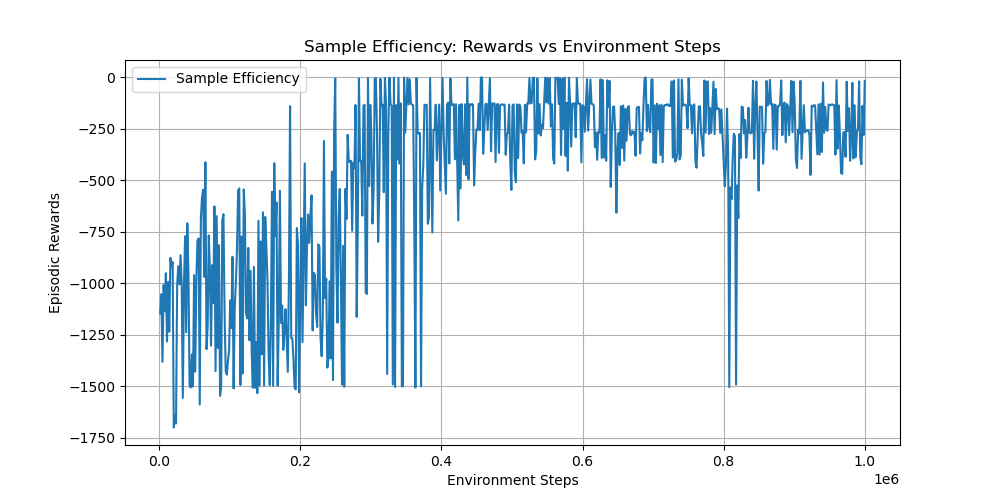

Values plotted in this chart, from the file beside it:
timesteps, rewards
1.600000000000000000e+03, -1.146183941000000004e+03
3.200000000000000000e+03, -1.052681151000000000e+03
4.800000000000000000e+03, -1.381243181999999933e+03
6.400000000000000000e+03, -1.008413098999999988e+03
8.000000000000000000e+03, -1.135552682999999888e+03
9.600000000000000000e+03, -9.508115179999999782e+02
1.120000000000000000e+04, -1.282451888999999937e+03
1.280000000000000000e+04, -9.933186530000000403e+02
1.440000000000000000e+04, -1.235354998999999907e+03
1.600000000000000000e+04, -8.764377919999999449e+02
1.760000000000000000e+04, -9.184579370000000154e+02
1.920000000000000000e+04, -8.967735430000000179e+02
2.080000000000000000e+04, -1.700339917999999898e+03
2.240000000000000000e+04, -1.642489847000000054e+03
2.400000000000000000e+04, -1.680854082999999946e+03
2.560000000000000000e+04, -1.007143000000000029e+03
2.720000000000000000e+04, -9.168659390000000258e+02
2.880000000000000000e+04, -1.005158591000000001e+03
3.040000000000000000e+04, -8.634206590000000006e+02
3.200000000000000000e+04, -9.966915340000000469e+02
3.360000000000000000e+04, -1.556889521999999943e+03
3.520000000000000000e+04, -1.023103384000000005e+03
3.680000000000000000e+04, -7.716382569999999532e+02
3.840000000000000000e+04, -1.237658059999999978e+03
4.000000000000000000e+04, -7.083094419999999900e+02
4.160000000000000000e+04, -9.566279369999999744e+02
4.320000000000000000e+04, -1.495088054999999940e+03
4.480000000000000000e+04, -1.506333538999999973e+03
4.640000000000000000e+04, -1.345049751999999899e+03
4.800000000000000000e+04, -1.501495331000000078e+03
4.960000000000000000e+04, -9.606968669999999975e+02
5.120000000000000000e+04, -1.428833170000000109e+03
5.280000000000000000e+04, -9.751024459999999863e+02
5.440000000000000000e+04, -7.923860750000000053e+02
5.600000000000000000e+04, -7.819121959999999945e+02
5.760000000000000000e+04, -1.588625127999999904e+03
5.920000000000000000e+04, -6.839427699999999959e+02
6.080000000000000000e+04, -5.826298550000000205e+02
6.240000000000000000e+04, -5.452055689999999686e+02
6.400000000000000000e+04, -9.684718850000000430e+02
6.560000000000000000e+04, -4.122755999999999972e+02
6.720000000000000000e+04, -1.319977214000000004e+03
6.880000000000000000e+04, -1.211282934999999952e+03
7.040000000000000000e+04, -7.672272239999999783e+02
7.200000000000000000e+04, -9.342107250000000249e+02
7.360000000000000000e+04, -1.302620595999999978e+03
7.520000000000000000e+04, -9.120722690000000057e+02
7.680000000000000000e+04, -1.095844291999999996e+03
7.840000000000000000e+04, -6.262766000000000304e+02
8.000000000000000000e+04, -1.426037426000000096e+03
8.160000000000000000e+04, -6.741293409999999540e+02
8.320000000000000000e+04, -1.313984314999999924e+03
8.480000000000000000e+04, -8.144920720000000074e+02
8.640000000000000000e+04, -1.546641820999999936e+03
8.800000000000000000e+04, -1.498260162999999920e+03
8.960000000000000000e+04, -6.929520420000000058e+02
9.120000000000000000e+04, -6.645593129999999746e+02
9.280000000000000000e+04, -1.149020447999999988e+03
9.440000000000000000e+04, -1.427465269999999919e+03
9.600000000000000000e+04, -1.443676846000000069e+03
... 565 more rows
